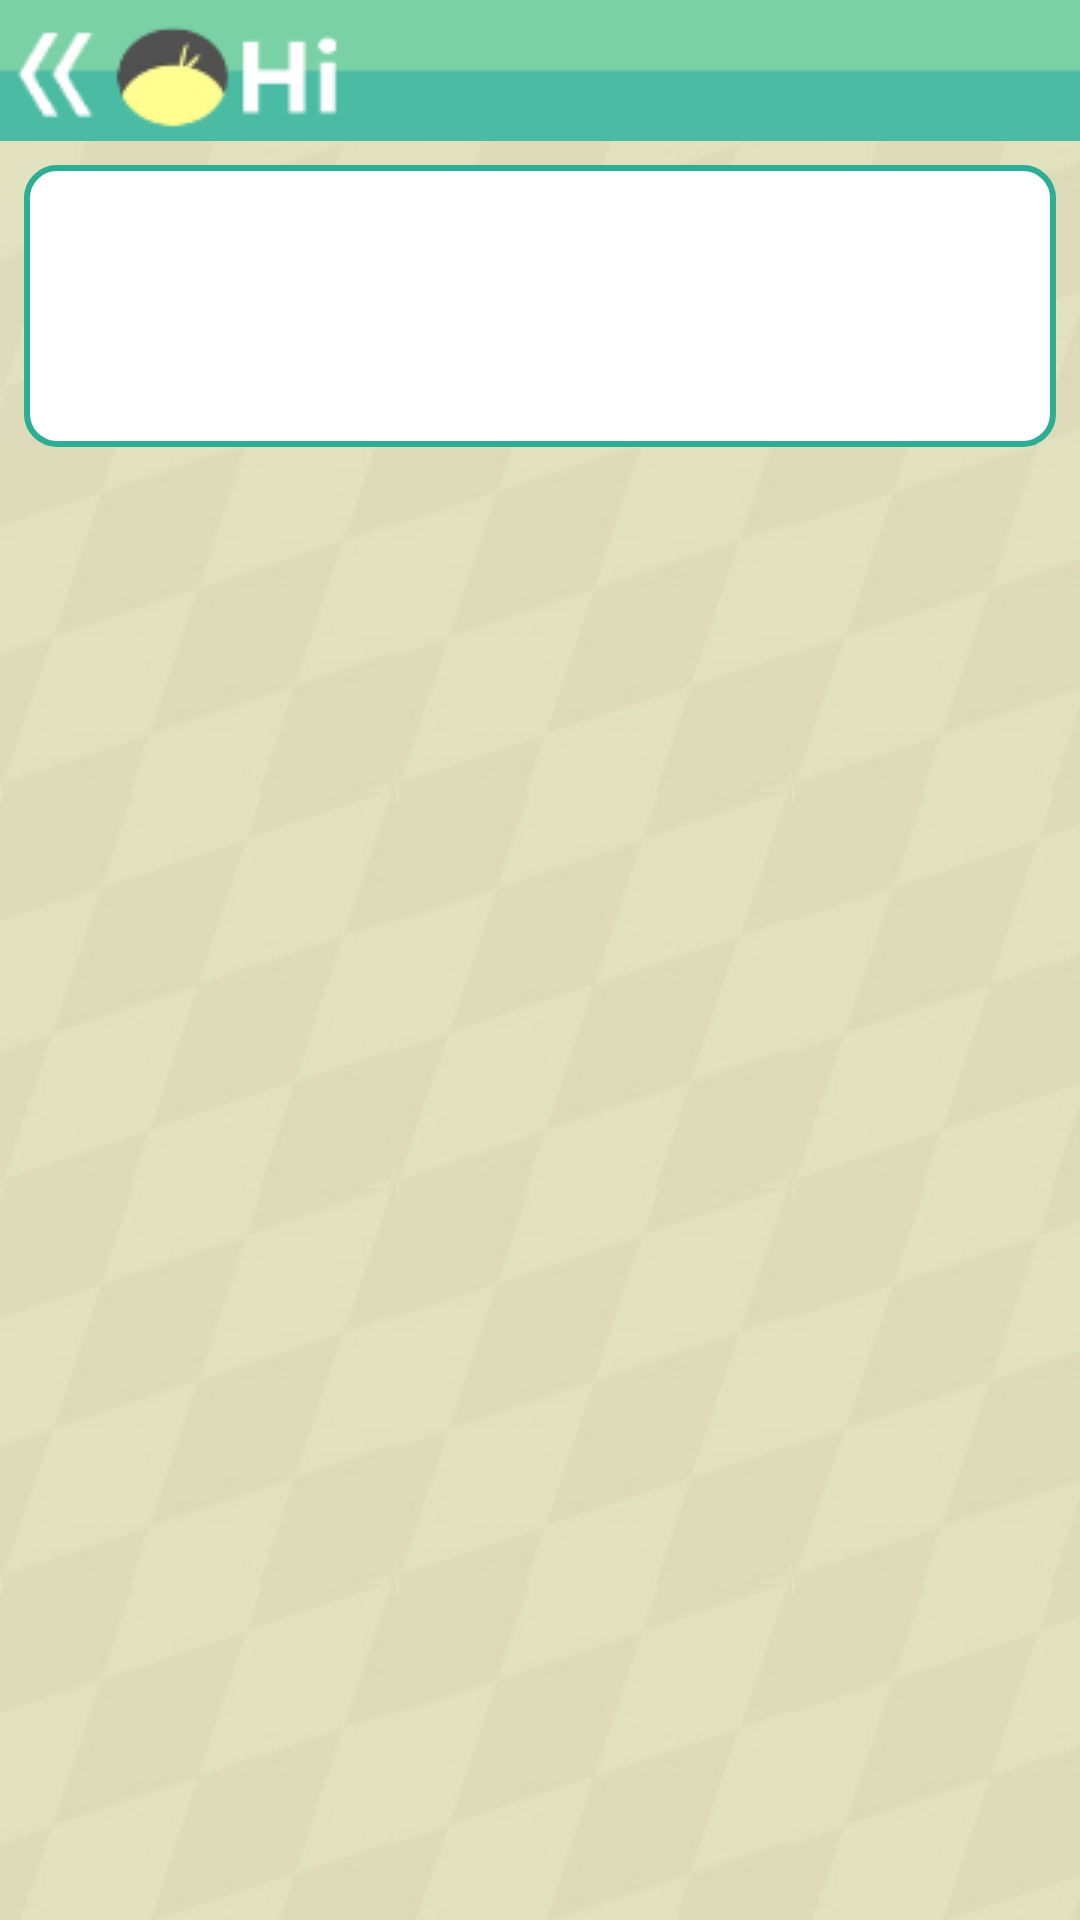

Layout XML and referenced resources for this Android screen:
<!-- AndroidManifest.xml: application theme AppTheme -->
<!-- res/layout/activity_vote_result.xml -->
<?xml version="1.0" encoding="utf-8"?>

<LinearLayout xmlns:android="http://schemas.android.com/apk/res/android"
    android:layout_width="match_parent"
    android:layout_height="match_parent"
    android:orientation="vertical"     
    android:background="@drawable/background_login" >
    
	<RelativeLayout
	    android:layout_width="match_parent"
    	android:layout_height="wrap_content"
    	android:paddingLeft="4dp"
    	android:paddingRight="12dp"
    	android:paddingTop="4dp"
    	android:paddingBottom="4dp"
    	android:background="@drawable/menu_bg"
    	android:orientation="horizontal">
	   
	    <ImageView
	        android:id = "@+id/go_back_button"
	        android:layout_width="wrap_content"
    		android:layout_height="wrap_content"
            android:layout_alignParentLeft="true"
            android:layout_marginTop="6dp"
            android:clickable="true"
            android:src="@drawable/button_back_background"      
	    />
	    	    
	    <ImageView
	        android:layout_width="wrap_content"
    		android:layout_height="wrap_content"
            android:layout_toRightOf="@id/go_back_button"
            android:layout_marginLeft="4dp"
            android:src="@drawable/title_image"      
	    />
	    
  
	</RelativeLayout>	

    <GridLayout
        android:layout_width="match_parent"
        android:layout_height="wrap_content"
        android:layout_marginLeft="8dp"
        android:layout_marginRight="8dp"
        android:layout_marginTop="8dp"
        android:layout_marginBottom="4dp"
        android:background="@drawable/background_login_div_bg"
        android:columnCount="3"
        android:orientation="horizontal"
        android:padding="10dip"
        android:rowCount="3" >

        <ImageView
            android:id="@+id/voting_image"
            android:layout_width="64dp"
            android:layout_height="64dp"
            android:layout_column="0"
            android:layout_gravity="start"
            android:layout_margin="5dp"
            android:layout_rowSpan="3"
            android:contentDescription="@string/app_name" />

        <TextView
            android:id="@+id/voting_title"
            android:layout_width="match_parent"
            android:layout_height="wrap_content"
            android:layout_gravity="left|top"
            android:layout_column="1"
            android:layout_marginLeft="5dp"
            android:layout_marginRight="69dp"
            android:textColor="#427d6e"
            android:textSize="22sp"
            android:textStyle="bold" />

        <TextView
            android:id="@+id/voting_from"
            android:layout_width="match_parent"
            android:layout_height="wrap_content"
            android:layout_gravity="left|top"
            android:layout_column="1"
            android:layout_marginLeft="5dp"
            android:layout_marginRight="69dp"
            android:textColor="#666666"
            android:textSize="13sp" />

        <TextView
            android:id="@+id/voting_description"
            android:layout_width="match_parent"
            android:layout_height="wrap_content"
            android:layout_column="1"
            android:layout_gravity="left|top"
            android:layout_marginLeft="5dp"
            android:layout_marginRight="69dp"
            android:textColor="#2bae93"
            android:textSize="13sp" />
    </GridLayout>
    	
	<ListView   
     android:id="@id/android:list"
     android:layout_width="fill_parent"  
     android:layout_height="wrap_content" 
     android:background="@drawable/background_login_div_bg"
     android:layout_marginLeft="8dp"
     android:layout_marginRight="8dp"
     android:layout_marginTop="4dp"
     android:layout_marginBottom="4dp"  
     android:paddingLeft="4dp"
     android:paddingRight="4dp" 
     > 	</ListView>   
	    

</LinearLayout>
<!-- resources referenced by this layout -->
<resources>
  <!-- drawable background_login (drawable-mdpi) -->
  <?xml version="1.0" encoding="utf-8"?>
  
  <bitmap xmlns:android="http://schemas.android.com/apk/res/android" 
       android:src="@drawable/bg" 
       android:tileMode="repeat" />
  <!-- drawable background_login_div_bg (drawable-mdpi) -->
  <?xml version="1.0" encoding="utf-8"?>
  
  <shape xmlns:android="http://schemas.android.com/apk/res/android" >
      <solid android:color="#FFFFFF" />
      <stroke
                  android:width="2dp"
                  android:color="#2bae93" />
  	
  	<corners android:topLeftRadius="10dp" android:topRightRadius="10dp"
  		android:bottomRightRadius="10dp" android:bottomLeftRadius="10dp"/>
  </shape>
  <!-- drawable button_back_background (drawable-mdpi) -->
  <?xml version="1.0" encoding="utf-8"?>
  
  <selector xmlns:android="http://schemas.android.com/apk/res/android" >
      
      <item android:drawable="@drawable/button_back_down" android:state_pressed="true"/>
      <item android:drawable="@drawable/button_back_on" android:state_focused="false" android:state_pressed="false"/>
      <item android:drawable="@drawable/button_back_on" android:state_focused="true"/>
      <item android:drawable="@drawable/button_back_on" android:state_focused="false"/>
  
  </selector>
  <!-- drawable menu_bg: png bitmap (drawable-mdpi, 2880 bytes) -->
  <!-- drawable title_image: png bitmap (drawable-mdpi, 2577 bytes) -->
  <string name="app_name">HiApp</string>
  <style name="AppTheme" parent="AppBaseTheme">
          
           <item name="android:windowNoTitle">true</item>
      </style>
  <!-- drawable bg: png bitmap (drawable-mdpi, 5151 bytes) -->
  <!-- drawable button_back_down: png bitmap (drawable-mdpi, 1060 bytes) -->
  <!-- drawable button_back_on: png bitmap (drawable-mdpi, 891 bytes) -->
  <style name="AppBaseTheme" parent="android:Theme.Light">
          
      </style>
</resources>
